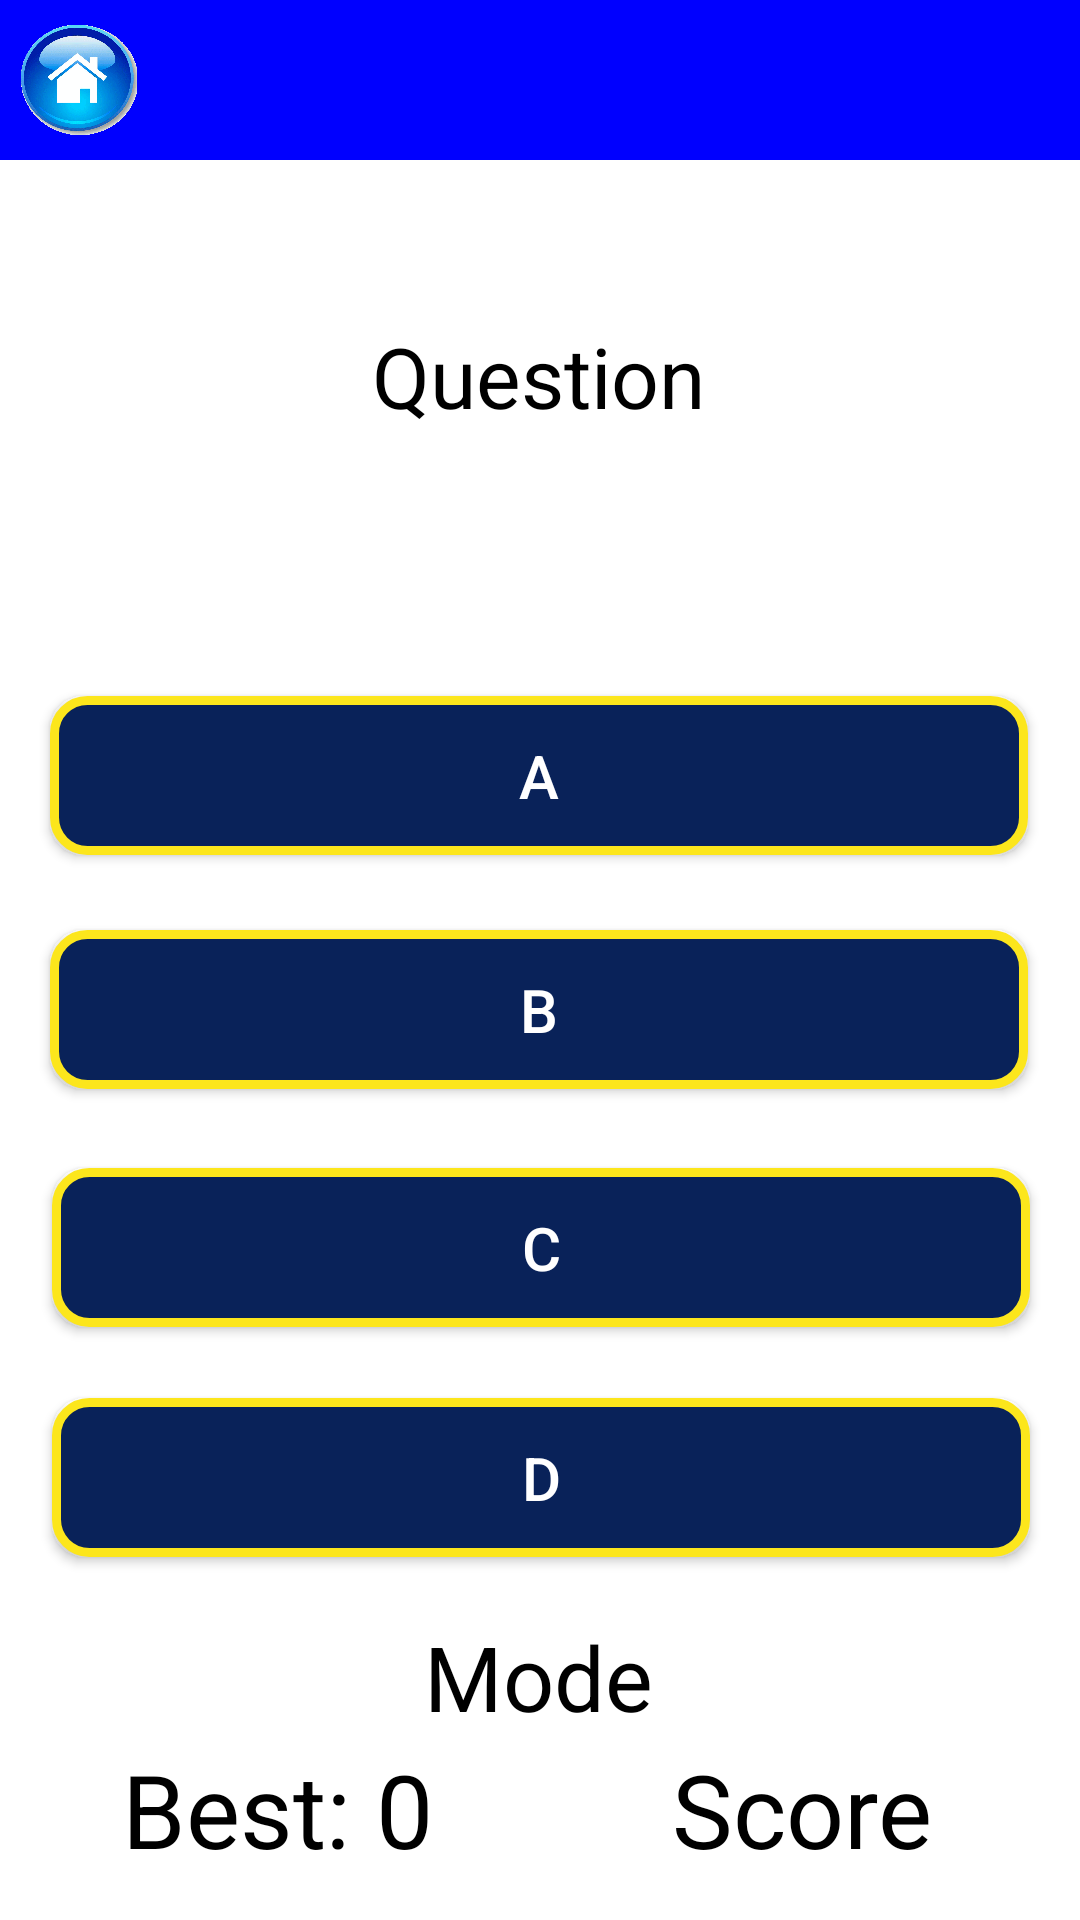

Layout XML and referenced resources for this Android screen:
<!-- AndroidManifest.xml: application theme AppTheme -->
<!-- res/layout/activity_game_screen.xml -->
<?xml version="1.0" encoding="utf-8"?>

<androidx.constraintlayout.widget.ConstraintLayout xmlns:android="http://schemas.android.com/apk/res/android"
    xmlns:app="http://schemas.android.com/apk/res-auto"
    xmlns:tools="http://schemas.android.com/tools"
    android:layout_width="match_parent"
    android:layout_height="match_parent"
    android:background="?backgroundColour"
    tools:context=".view.GameScreen">

    <TextView
        android:id="@+id/lblGameTitle"
        style="?screenView"
        android:background="?screenBackgroundColour"
        android:textColor="?screenTextColour"
        app:layout_constraintBottom_toBottomOf="parent"
        app:layout_constraintEnd_toEndOf="parent"
        app:layout_constraintHorizontal_bias="0.0"
        app:layout_constraintStart_toStartOf="parent"
        app:layout_constraintTop_toTopOf="parent"
        app:layout_constraintVertical_bias="0.0" />

    <ImageButton
        android:contentDescription="@string/home_button"
        android:id="@+id/btnHome"
        android:layout_width="40dp"
        android:layout_height="40dp"
        android:adjustViewBounds="true"
        android:background="@drawable/home_button_highlight"
        android:cropToPadding="true"
        android:scaleType="fitCenter"
        app:layout_constraintBottom_toBottomOf="parent"
        app:layout_constraintEnd_toEndOf="parent"
        app:layout_constraintHorizontal_bias="0.018"
        app:layout_constraintStart_toStartOf="parent"
        app:layout_constraintTop_toTopOf="parent"
        app:layout_constraintVertical_bias="0.01" />

    <ImageButton
        android:contentDescription="@string/pause_button"
        android:id="@+id/btnPause"
        android:layout_width="40dp"
        android:layout_height="40dp"
        android:adjustViewBounds="true"
        android:background="@drawable/pause_button_highlight"
        android:cropToPadding="true"
        android:scaleType="fitCenter"
        app:layout_constraintBottom_toBottomOf="parent"
        app:layout_constraintEnd_toEndOf="parent"
        app:layout_constraintHorizontal_bias="0.980"
        app:layout_constraintStart_toStartOf="parent"
        app:layout_constraintTop_toTopOf="parent"
        app:layout_constraintVertical_bias="0.01" />

    <TextView
        android:id="@+id/tvQuestionText"
        style="?questionTextView"
        app:layout_constraintBottom_toBottomOf="parent"
        app:layout_constraintEnd_toEndOf="parent"
        app:layout_constraintHorizontal_bias="0.498"
        app:layout_constraintStart_toStartOf="parent"
        app:layout_constraintTop_toTopOf="parent"
        app:layout_constraintVertical_bias="0.177" />

    <Button
        android:id="@+id/btnA"
        style="?gameScreenButtonTheme"
        android:text="?gameOptionA"
        android:textColor="?gameOptionsTextColour"
        app:layout_constraintBottom_toBottomOf="parent"
        app:layout_constraintEnd_toEndOf="parent"
        app:layout_constraintHorizontal_bias="0.494"
        app:layout_constraintStart_toStartOf="parent"
        app:layout_constraintTop_toTopOf="parent"
        app:layout_constraintVertical_bias="0.395" />

    <Button
        android:id="@+id/btnB"
        style="?gameScreenButtonTheme"
        android:text="?gameOptionB"
        android:textColor="?gameOptionsTextColour"
        app:layout_constraintBottom_toBottomOf="parent"
        app:layout_constraintEnd_toEndOf="parent"
        app:layout_constraintHorizontal_bias="0.494"
        app:layout_constraintStart_toStartOf="parent"
        app:layout_constraintTop_toTopOf="parent"
        app:layout_constraintVertical_bias="0.528" />

    <Button
        android:id="@+id/btnC"
        style="?gameScreenButtonTheme"
        android:text="?gameOptionC"
        android:textColor="?gameOptionsTextColour"
        app:layout_constraintBottom_toBottomOf="parent"
        app:layout_constraintEnd_toEndOf="parent"
        app:layout_constraintHorizontal_bias="0.505"
        app:layout_constraintStart_toStartOf="parent"
        app:layout_constraintTop_toTopOf="parent"
        app:layout_constraintVertical_bias="0.663" />

    <Button
        android:id="@+id/btnD"
        style="?gameScreenButtonTheme"
        android:text="?gameOptionD"
        android:textColor="?gameOptionsTextColour"
        app:layout_constraintBottom_toBottomOf="parent"
        app:layout_constraintEnd_toEndOf="parent"
        app:layout_constraintHorizontal_bias="0.505"
        app:layout_constraintStart_toStartOf="parent"
        app:layout_constraintTop_toTopOf="parent"
        app:layout_constraintVertical_bias="0.794" />

    <TextView
        android:id="@+id/tvScore"
        style="?gameScoreTextView"
        app:layout_constraintBottom_toBottomOf="parent"
        app:layout_constraintEnd_toEndOf="parent"
        app:layout_constraintHorizontal_bias="0.82"
        app:layout_constraintStart_toStartOf="parent"
        app:layout_constraintTop_toTopOf="parent"
        app:layout_constraintVertical_bias="0.976" />

    <TextView
        android:id="@+id/tvBestScore"
        style="?gameBestScoreTextView"
        app:layout_constraintBottom_toBottomOf="parent"
        app:layout_constraintEnd_toEndOf="parent"
        app:layout_constraintHorizontal_bias="0.159"
        app:layout_constraintStart_toStartOf="parent"
        app:layout_constraintTop_toTopOf="parent"
        app:layout_constraintVertical_bias="0.976" />

    <TextView
        android:id="@+id/tvDifficultySetting"
        style="?gameDifficultySetting"
        app:layout_constraintBottom_toBottomOf="parent"
        app:layout_constraintEnd_toEndOf="parent"
        app:layout_constraintHorizontal_bias="0.498"
        app:layout_constraintStart_toStartOf="parent"
        app:layout_constraintTop_toTopOf="@+id/lblGameTitle"
        app:layout_constraintVertical_bias="0.898" />

</androidx.constraintlayout.widget.ConstraintLayout>
<!-- resources referenced by this layout -->
<resources>
  <string name="home_button">Home Button</string>
  <string name="pause_button">Pause Button</string>
  <color name="white">#FFFFFF</color>
  <color name="blue">#0000FF</color>
  <color name="customBlue">#96F6FF</color>
  <string name="start_button">Start Game!</string>
  <color name="customGreen">#96FFAD</color>
  <string name="instructions_button">Instructions</string>
  <color name="customYellow">#FFEA96</color>
  <string name="records_button">Records</string>
  <color name="customPink">#F2C4C4</color>
  <string name="about_button">About</string>
  <string name="settings_title">Theme</string>
  <string name="theme_1">Default Theme</string>
  <string name="theme_2">Dark Theme</string>
  <string name="difficulty_title">Difficulty</string>
  <color name="customTurquoise">#96FFC9</color>
  <string name="option_easy">Easy</string>
  <color name="customYellow2">#FCFF96</color>
  <string name="option_medium">Medium</string>
  <color name="customOrange">#FFC996</color>
  <string name="option_hard">Hard</string>
  <color name="customRed">#FF9696</color>
  <string name="option_very_hard">Very Hard</string>
  <string name="instructions_title">Instructions</string>
  <string name="instructions_section_1">Welcome to the General Knowledge Game!</string>
  <string name="instructions_section_2">Main Instructions</string>
  <string name="instructions_section_3">Have fun and good luck!</string>
  <style name="Instructions.Button.Theme" parent="Widget.AppCompat.Button">
          <item name="android:layout_width">139dp</item>
          <item name="android:layout_height">56dp</item>
          <item name="android:background">@drawable/custom_button</item>
      </style>
  <string name="records_title">Records</string>
  <string name="table_heading_1">Difficulty</string>
  <string name="table_heading_2">Score</string>
  <string name="easy_record">Easy</string>
  <string name="medium_record">Medium</string>
  <string name="hard_record">Hard</string>
  <string name="veryHard_record">Very Hard</string>
  <string name="reset_button">Reset</string>
  <string name="about_title">About</string>
  <string name="about_section_1">Welcome to the General Knowledge Game!</string>
  <string name="about_section_2">About text</string>
  <string name="about_section_3">\n\n\u00a9 Copyright General Knowledge Game 2019</string>
  <string name="option_a">A</string>
  <string name="option_b">B</string>
  <string name="option_c">C</string>
  <string name="option_d">D</string>
  <string name="gameOver_title">Game Over!</string>
  <style name="GameOver.Button1.Theme" parent="Widget.AppCompat.Button">
          <item name="android:layout_width">152dp</item>
          <item name="android:layout_height">59dp</item>
          <item name="android:background">@drawable/custom_button</item>
      </style>
  <style name="GameOver.Button2.Theme" parent="Widget.AppCompat.Button">
          <item name="android:layout_width">175dp</item>
          <item name="android:layout_height">59dp</item>
          <item name="android:background">@drawable/custom_button</item>
      </style>
  <color name="customBlue2">@android:color/holo_blue_light</color>
  <string name="play_again">Play Again?</string>
  <color name="customGreen2">@android:color/holo_green_light</color>
  <string name="change_difficulty">Change Difficulty</string>
  <color name="customRed2">@android:color/holo_red_light</color>
  <string name="exit_app">Exit Application</string>
  <string name="initialiseScores">0</string>
  <string name="question_text">Question</string>
  <color name="black">#000000</color>
  <string name="mode_setting">Mode</string>
  <string name="score_text">Score</string>
  <string name="best_score_text">Best: 0</string>
  <string name="final_score_label">Your Final Score:</string>
  <string name="high_score_text">NEW HIGH SCORE!</string>
  <color name="red">#FF0000</color>
  <string name="final_score">Score</string>
  <string name="message_text">Message</string>
  <color name="colorPrimaryDark">#00574B</color>
</resources>
